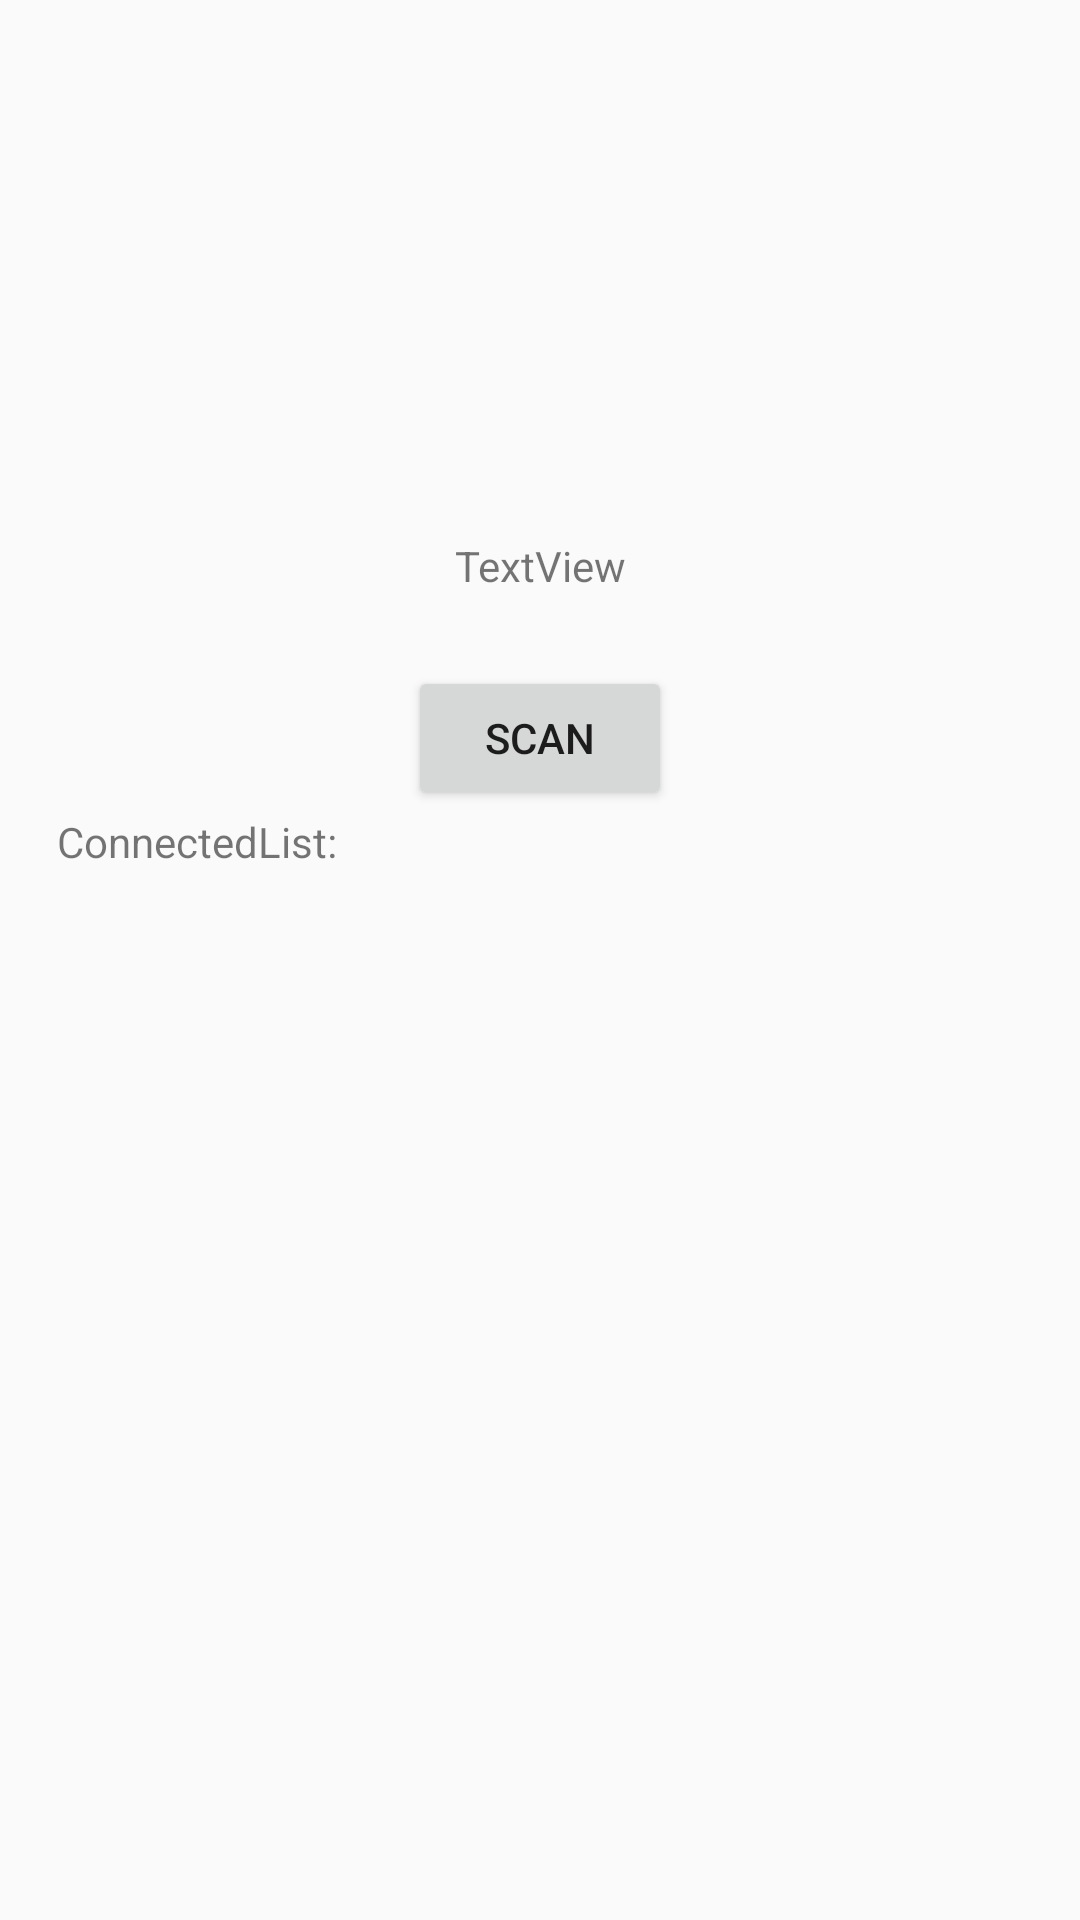

Reconstruct the res/layout file that produces this screen, plus the resources it refers to.
<!-- AndroidManifest.xml: application theme AppTheme -->
<!-- res/layout/activity_main.xml -->
<?xml version="1.0" encoding="utf-8"?>
<android.support.constraint.ConstraintLayout xmlns:android="http://schemas.android.com/apk/res/android"
    xmlns:app="http://schemas.android.com/apk/res-auto"
    xmlns:tools="http://schemas.android.com/tools"
    android:layout_width="match_parent"
    android:layout_height="match_parent"
    tools:context="org.example.enlargeserver.org.example.enlarge.MainActivity">

    <Button
        android:id="@+id/button"
        android:visibility="gone"
        android:layout_width="wrap_content"
        android:layout_height="wrap_content"
        android:layout_marginBottom="8dp"
        android:layout_marginEnd="8dp"
        android:layout_marginStart="8dp"
        android:layout_marginTop="8dp"
        android:onClick="onClick"
        android:text="Button"
        app:layout_constraintBottom_toBottomOf="parent"
        app:layout_constraintEnd_toEndOf="parent"
        app:layout_constraintHorizontal_bias="0.501"
        app:layout_constraintStart_toStartOf="parent"
        app:layout_constraintTop_toTopOf="parent"
        app:layout_constraintVertical_bias="0.453" />

    <TextView
        android:id="@+id/textView"
        android:layout_width="wrap_content"
        android:layout_height="wrap_content"
        android:layout_marginBottom="24dp"
        android:layout_marginEnd="8dp"
        android:layout_marginStart="8dp"
        android:gravity="center"
        android:maxLines="2"
        android:text="TextView"
        app:layout_constraintBottom_toTopOf="@+id/scan"
        app:layout_constraintEnd_toEndOf="parent"
        app:layout_constraintStart_toStartOf="parent" />

    <Button
        android:id="@+id/scan"
        android:layout_width="wrap_content"
        android:layout_height="wrap_content"
        android:layout_marginBottom="20dp"
        android:layout_marginEnd="8dp"
        android:layout_marginStart="8dp"
        android:onClick="onClick"
        android:text="Scan"
        app:layout_constraintBottom_toTopOf="@+id/button"
        app:layout_constraintEnd_toEndOf="parent"
        app:layout_constraintStart_toStartOf="parent" />

    <TextView
        android:id="@+id/connected_list"
        android:layout_width="322dp"
        android:layout_height="225dp"
        android:layout_marginBottom="8dp"
        android:layout_marginEnd="8dp"
        android:layout_marginStart="8dp"
        android:layout_marginTop="8dp"
        app:layout_constraintBottom_toBottomOf="parent"
        app:layout_constraintEnd_toEndOf="parent"
        app:layout_constraintStart_toStartOf="parent"
        app:layout_constraintTop_toBottomOf="@+id/button"
        app:layout_constraintVertical_bias="0.0" />

    <TextView
        android:id="@+id/textView3"
        android:layout_width="wrap_content"
        android:layout_height="wrap_content"
        android:layout_marginBottom="8dp"
        android:text="ConnectedList:"
        app:layout_constraintBottom_toTopOf="@+id/connected_list"
        app:layout_constraintStart_toStartOf="@+id/connected_list" />
</android.support.constraint.ConstraintLayout>
<!-- resources referenced by this layout -->
<resources>
  <style name="AppTheme" parent="Theme.AppCompat.Light.DarkActionBar">
      
      <item name="colorPrimary">@color/colorPrimary</item>
      <item name="colorPrimaryDark">@color/colorPrimaryDark</item>
      <item name="colorAccent">@color/colorAccent</item>
    </style>
  <color name="colorPrimary">#3F51B5</color>
  <color name="colorPrimaryDark">#303F9F</color>
  <color name="colorAccent">#FF4081</color>
</resources>
